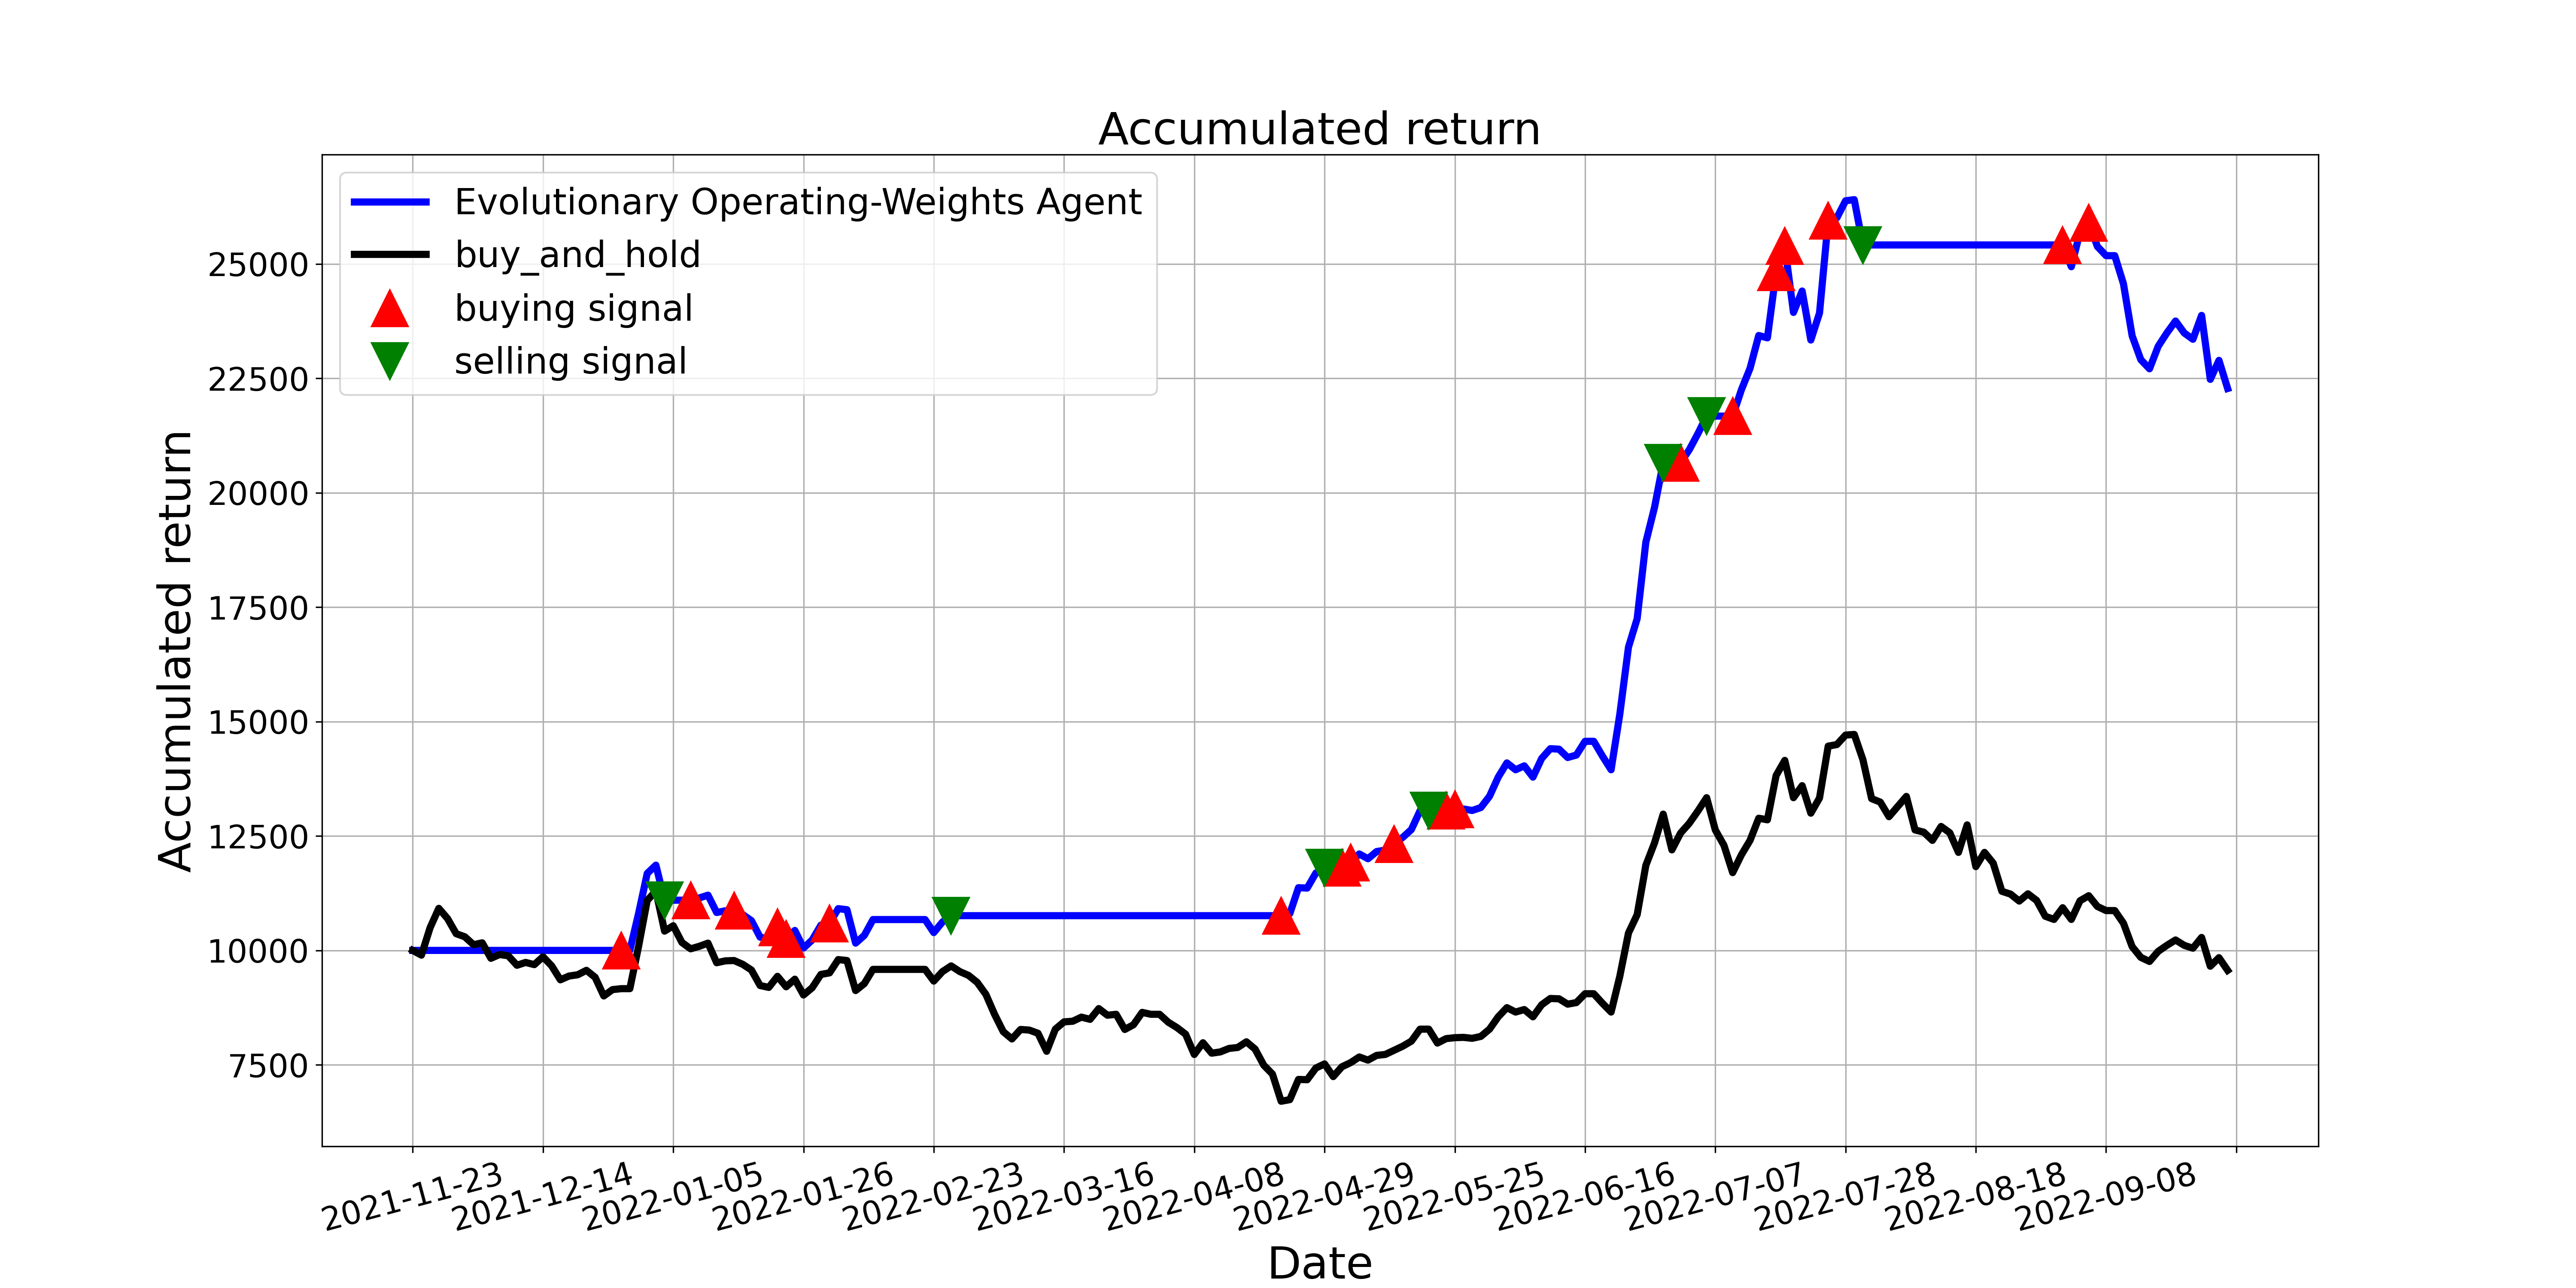

The table this chart was drawn from, first rows:
, tradeDate, B&H, action, operation, return
0, 2021-11-23, 10000, 0, 0, 10000
1, 2021-11-24, 9896, 0, 0, 10000
2, 2021-11-25, 10498, 0, 0, 10000
3, 2021-11-26, 10919, 0, 0, 10000
4, 2021-11-29, 10698, 0, 0, 10000
5, 2021-11-30, 10366, 0, 0, 10000
6, 2021-12-01, 10297, 2, 0, 10000
7, 2021-12-02, 10124, 0, 0, 10000
8, 2021-12-03, 10166, 0, 0, 10000
9, 2021-12-06, 9827, 0, 0, 10000
10, 2021-12-07, 9910, 0, 0, 10000
11, 2021-12-08, 9883, 0, 0, 10000
12, 2021-12-09, 9675, 0, 0, 10000
13, 2021-12-10, 9737, 0, 0, 10000
14, 2021-12-13, 9689, 0, 0, 10000
15, 2021-12-14, 9862, 0, 0, 10000
16, 2021-12-15, 9661, 0, 0, 10000
17, 2021-12-16, 9357, 0, 0, 10000
18, 2021-12-17, 9440, 0, 0, 10000
19, 2021-12-20, 9468, 0, 0, 10000
20, 2021-12-21, 9565, 0, 0, 10000
21, 2021-12-22, 9413, 0, 0, 10000
22, 2021-12-23, 9005, 0, 0, 10000
23, 2021-12-24, 9143, 0, 0, 10000
24, 2021-12-27, 9164, 1, 1, 10000
25, 2021-12-28, 9164, 0, 0, 10000
26, 2021-12-29, 10083, 0, 0, 10802
27, 2021-12-30, 11092, 0, 0, 11682
28, 2021-12-31, 11299, 0, 0, 11863
29, 2022-01-04, 10422, 2, 2, 11097
30, 2022-01-05, 10539, 2, 0, 11097
31, 2022-01-06, 10173, 2, 0, 11097
32, 2022-01-07, 10035, 1, 1, 11097
33, 2022-01-10, 10090, 0, 0, 11146
34, 2022-01-11, 10159, 0, 0, 11207
35, 2022-01-12, 9731, 2, 0, 10829
36, 2022-01-13, 9772, 2, 0, 10865
37, 2022-01-14, 9779, 1, 1, 10871
38, 2022-01-17, 9696, 0, 0, 10783
39, 2022-01-18, 9572, 0, 0, 10651
40, 2022-01-19, 9233, 0, 0, 10290
41, 2022-01-20, 9192, 0, 0, 10246
42, 2022-01-21, 9433, 1, 1, 10503
43, 2022-01-24, 9205, 1, 1, 10252
44, 2022-01-25, 9371, 0, 0, 10436
45, 2022-01-26, 9026, 0, 0, 10052
46, 2022-01-27, 9185, 0, 0, 10229
47, 2022-01-28, 9475, 0, 0, 10551
48, 2022-02-07, 9509, 1, 1, 10590
49, 2022-02-08, 9800, 1, 0, 10913
50, 2022-02-09, 9779, 0, 0, 10890
51, 2022-02-10, 9122, 0, 0, 10159
52, 2022-02-11, 9274, 0, 0, 10328
53, 2022-02-14, 9585, 1, 0, 10674
54, 2022-02-15, 9585, 0, 0, 10674
55, 2022-02-16, 9585, 0, 0, 10674
56, 2022-02-17, 9585, 0, 0, 10674
57, 2022-02-18, 9585, 0, 0, 10674
58, 2022-02-21, 9585, 1, 0, 10674
59, 2022-02-22, 9585, 1, 0, 10674
... 150 more rows
